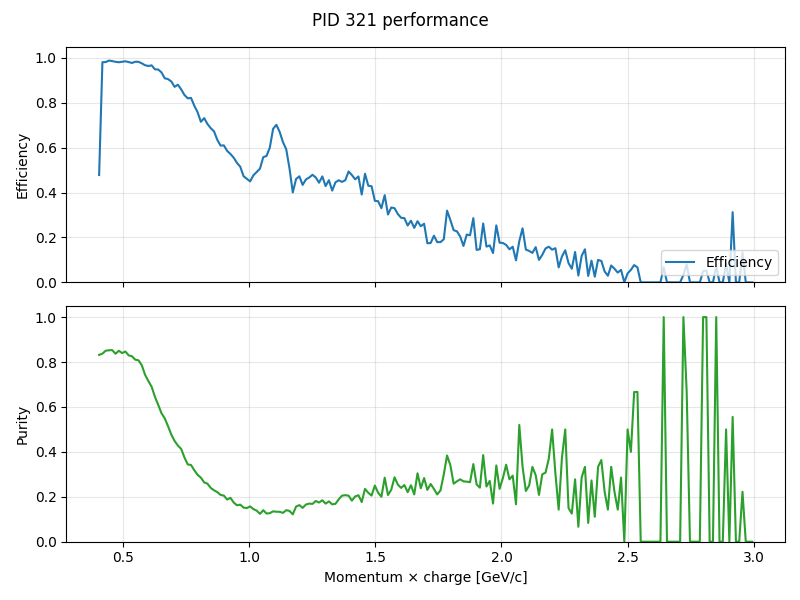

Data behind this chart, as committed beside it:
momentum, truth_count, predicted_count, correct_count, efficiency, purity
0.4065, 1850, 1063, 884, 0.4778, 0.8316
0.4195, 1949, 2281, 1910, 0.98, 0.8374
0.4325, 1980, 2284, 1942, 0.9808, 0.8503
0.4455, 1953, 2262, 1928, 0.9872, 0.8523
0.4585, 2009, 2320, 1979, 0.9851, 0.853
0.4715, 1973, 2315, 1937, 0.9818, 0.8367
0.4845, 2084, 2402, 2042, 0.9798, 0.8501
0.4975, 2184, 2554, 2145, 0.9821, 0.8399
0.5105, 2142, 2490, 2108, 0.9841, 0.8466
0.5235, 2175, 2571, 2133, 0.9807, 0.8296
0.5365, 2062, 2439, 2014, 0.9767, 0.8257
0.5495, 2064, 2501, 2027, 0.9821, 0.8105
0.5625, 2086, 2536, 2048, 0.9818, 0.8076
0.5755, 2084, 2587, 2032, 0.975, 0.7855
0.5885, 2035, 2647, 1967, 0.9666, 0.7431
0.6015, 2045, 2754, 1970, 0.9633, 0.7153
0.6145, 1942, 2720, 1876, 0.966, 0.6897
0.6275, 1940, 2852, 1840, 0.9485, 0.6452
0.6405, 1865, 2899, 1767, 0.9475, 0.6095
0.6535, 1823, 2979, 1704, 0.9347, 0.572
0.6665, 1921, 3179, 1745, 0.9084, 0.5489
0.6795, 1818, 3199, 1645, 0.9048, 0.5142
0.6925, 1776, 3331, 1588, 0.8941, 0.4767
0.7055, 1721, 3341, 1498, 0.8704, 0.4484
0.7185, 1708, 3511, 1503, 0.88, 0.4281
0.7315, 1701, 3536, 1461, 0.8589, 0.4132
0.7445, 1561, 3473, 1302, 0.8341, 0.3749
0.7575, 1488, 3542, 1219, 0.8192, 0.3442
0.7705, 1520, 3653, 1248, 0.8211, 0.3416
0.7835, 1440, 3559, 1132, 0.7861, 0.3181
0.7965, 1413, 3594, 1070, 0.7573, 0.2977
0.8095, 1451, 3637, 1037, 0.7147, 0.2851
0.8225, 1313, 3635, 960, 0.7312, 0.2641
0.8355, 1292, 3524, 911, 0.7051, 0.2585
0.8485, 1253, 3589, 860, 0.6864, 0.2396
0.8615, 1203, 3533, 809, 0.6725, 0.229
0.8745, 1190, 3418, 755, 0.6345, 0.2209
0.8875, 1158, 3383, 705, 0.6088, 0.2084
0.9005, 1097, 3257, 669, 0.6098, 0.2054
0.9135, 1061, 3308, 621, 0.5853, 0.1877
0.9265, 1102, 3222, 630, 0.5717, 0.1955
0.9395, 964, 3066, 535, 0.555, 0.1745
0.9525, 927, 3043, 493, 0.5318, 0.162
0.9655, 925, 2883, 476, 0.5146, 0.1651
0.9785, 874, 2718, 413, 0.4725, 0.1519
0.9915, 889, 2737, 410, 0.4612, 0.1498
1.005, 881, 2520, 396, 0.4495, 0.1571
1.018, 808, 2652, 385, 0.4765, 0.1452
1.03, 812, 2883, 399, 0.4914, 0.1384
1.043, 727, 2964, 368, 0.5062, 0.1242
1.057, 804, 3191, 448, 0.5572, 0.1404
1.07, 700, 3140, 394, 0.5629, 0.1255
1.083, 705, 3330, 423, 0.6, 0.127
1.095, 698, 3526, 477, 0.6834, 0.1353
1.109, 680, 3573, 477, 0.7015, 0.1335
1.122, 624, 3140, 418, 0.6699, 0.1331
1.135, 594, 2890, 371, 0.6246, 0.1284
1.147, 577, 2436, 342, 0.5927, 0.1404
1.161, 556, 2059, 282, 0.5072, 0.137
1.174, 530, 1740, 212, 0.4, 0.1218
... 140 more rows
